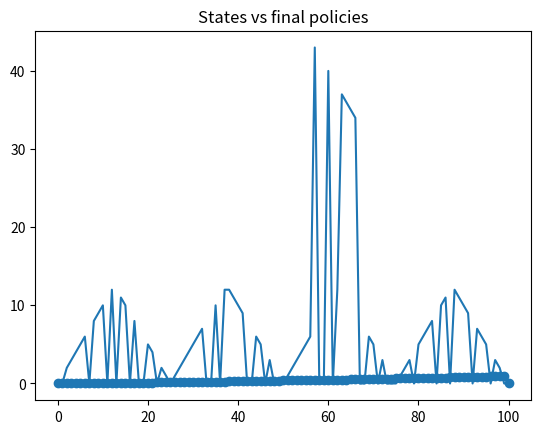

Generate this figure with matplotlib:
''' Value iteration for Sports betting '''
import matplotlib.pyplot as plt

# State denotes the amount of capital we have
num_of_states = 100
states = [i for i in range(num_of_states+1)]

# Probability of home team winning is 40%
p_home_winning = 0.4


# Discount factor (No effect)
gamma = 1

# $100 is goal 
rewards = [0] * 101
rewards[100] = 1

values = [0] * 101
policies = [0] * 101

# For difference comparison (Convergence)
theta = 0.00000001 

def main():
	delta = 1
	while delta > theta:
		delta = 0

		for i in range(1,num_of_states):
			old_value = values[i]
			bellman_equation(i)
			difference = abs(old_value - values[i])
			delta = max(difference,delta)

	print(values)
	plt.scatter(states,values)
	plt.title('States vs Values')
	plt.show()

	plt.plot(states,policies)
	plt.title('States vs final policies')
	plt.show()


def bellman_equation(s):

	optimal_value = 0

	for bet in range(0,min(s,num_of_states-s)+1):
		# Bet is the action
		win = s + bet
		loss = s - bet

		sigma = p_home_winning * (rewards[win] + gamma * values[win]) + (1 - p_home_winning) * (rewards[loss] + gamma * values[loss])

		if sigma > optimal_value:
			optimal_value = sigma
			# Update value for the given state
			values[s] = sigma
			# Update action for the given state 
			policies[s] = bet



main()